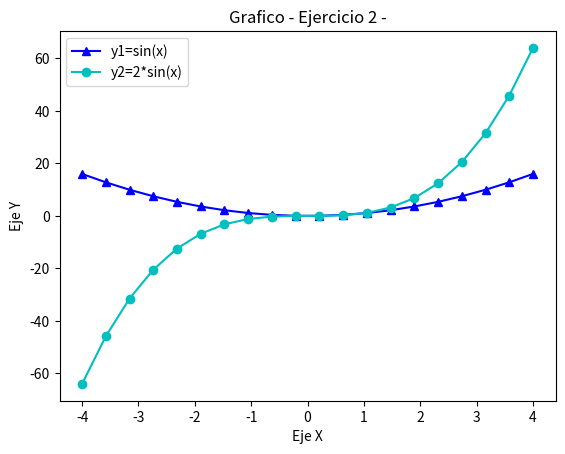

Reproduce this figure in Python.
# Matplotlib [Python]
# Ejercicios de práctica

# [redacted]
# Version: 2.0

# IMPORTANTE: NO borrar los comentarios
# que aparecen en verde con el hashtag "#"

# Ejercicios de matplotlib
import numpy as np
import matplotlib.pyplot as plt


if __name__ == '__main__':
    print("Bienvenidos a otra clase de Inove con Python")
    print("Line Plot")

    # NOTA: aproveche los ejemplos "multi_line_plot" de clase

    # Se desea graficar varias funciones en un mismmo gráfico (panele)

    # Las funciones que se desean implementar y graficar son:
    # y1 = x**2
    # y2 = x**3

    # Su implementación ya está disponible, es la siguiente:
    x = list(np.linspace(-4, 4, 20))
    
    y1 = []
    for i in x:
        y1.append(i**2)

    y2 = []
    for i in x:
        y2.append(i**3)

    # Alumno: Realizar un gráfico que representen las dos funciones
    # Para ello se debe llamar dos veces a "plot" con el mismo "panel"

    # Se debe colocar en la leyenda la función que representa
    # cada función

    # Cada función dibujarla con un color distinto
    # a su elección

    # Crear acá su gráfico

    figura = plt.figure()
    panel = figura.add_subplot()

    panel.plot(x, y1, color='b', marker='^', label='y1=sin(x)')
    panel.plot(x, y2, color='c', marker='o', label='y2=2*sin(x)')
    panel.set_facecolor('white')
    panel.set_title("Grafico - Ejercicio 2 -")
    panel.set_ylabel('Eje Y')
    panel.set_xlabel('Eje X')
    panel.legend()
    plt.show()
    
    print("terminamos")
